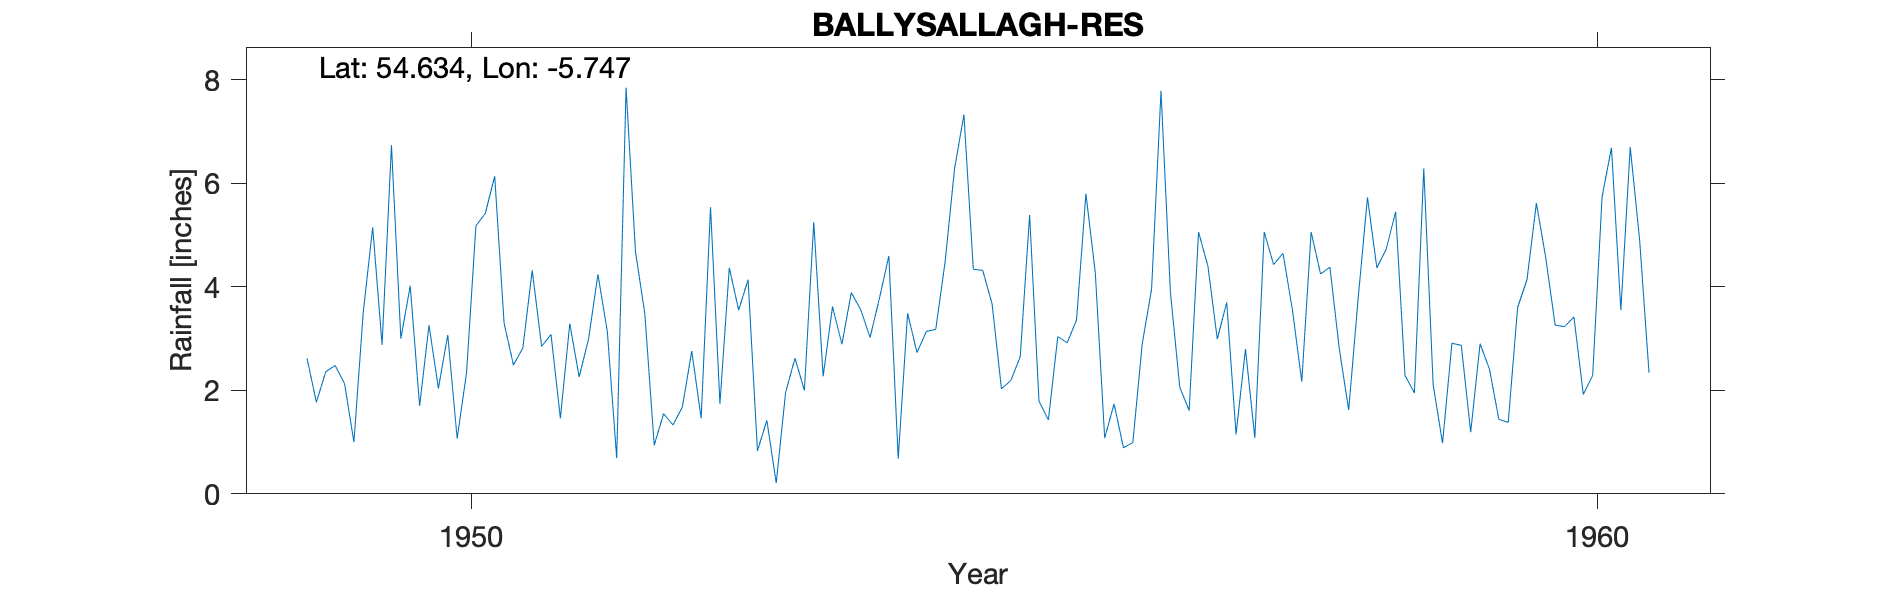

The table this chart was drawn from, first rows:
BALLYSALLAGH RESERVOIR, , , , , , , , , , , , , , , , , , , , 
Grid ref, IJ455785, Long, -5.747, Lat, 54.63, Elevation, 245, ft, , , , , , , , , , , , 
Station no, 6206/1/5, , , , , , , , , , , , , , , , , , , 
, 1941, 1942, 1943, 1944, 1945, 1946, 1947, 1948, 1949, 1950, 1951, 1952, 1953, 1954, 1955, 1956, 1957, 1958, 1959, 1960
January, , , , , , , , , 2.62, 1.7, 4.32, 3.48, 0.83, 3.02, 4.32, 4.27, 4.4, 4.25, 2.11, 4.56
February, , , , , , , , , 1.77, 3.26, 2.85, 0.94, 1.42, 3.78, 3.67, 1.08, 2.99, 4.38, 0.98, 3.26
March, , , , , , , , , 2.36, 2.04, 3.08, 1.55, 0.21, 4.6, 2.03, 1.74, 3.7, 2.8, 2.91, 3.23
April, , , , , , , , , 2.48, 3.07, 1.46, 1.33, 1.96, 0.68, 2.19, 0.89, 1.15, 1.62, 2.87, 3.42
May, , , , , , , , , 2.13, 1.07, 3.29, 1.68, 2.62, 3.49, 2.65, 0.99, 2.8, 3.76, 1.19, 1.92
June, , , , , , , , , 1, 2.34, 2.26, 2.76, 2, 2.73, 5.39, 2.9, 1.08, 5.73, 2.9, 2.29
July, , , , , , , , , 3.52, 5.18, 2.99, 1.46, 5.25, 3.14, 1.79, 3.96, 5.06, 4.37, 2.41, 5.74
August, , , , , , , , , 5.15, 5.42, 4.24, 5.54, 2.27, 3.18, 1.43, 7.79, 4.43, 4.73, 1.44, 6.69
September, , , , , , , , , 2.88, 6.14, 3.14, 1.74, 3.62, 4.49, 3.04, 3.9, 4.65, 5.45, 1.38, 3.55
October, , , , , , , , , 6.74, 3.3, 0.69, 4.37, 2.89, 6.28, 2.92, 2.06, 3.56, 2.29, 3.6, 6.7
November, , , , , , , , , 3, 2.49, 7.85, 3.55, 3.89, 7.33, 3.36, 1.61, 2.17, 1.95, 4.14, 4.91
December, , , , , , , , , 4.02, 2.82, 4.68, 4.14, 3.56, 4.34, 5.8, 5.06, 5.06, 6.29, 5.62, 2.34
Total, , , , , , , , , 37.67, 38.83, 40.85, 32.54, 30.52, 47.06, 38.59, 36.25, 41.05, 47.62, 31.55, 48.61
16417, BALLYSALLAGH RESR, 01/01/1949, 01/12/2008, , , , , , , , , , , , , , , , , 
